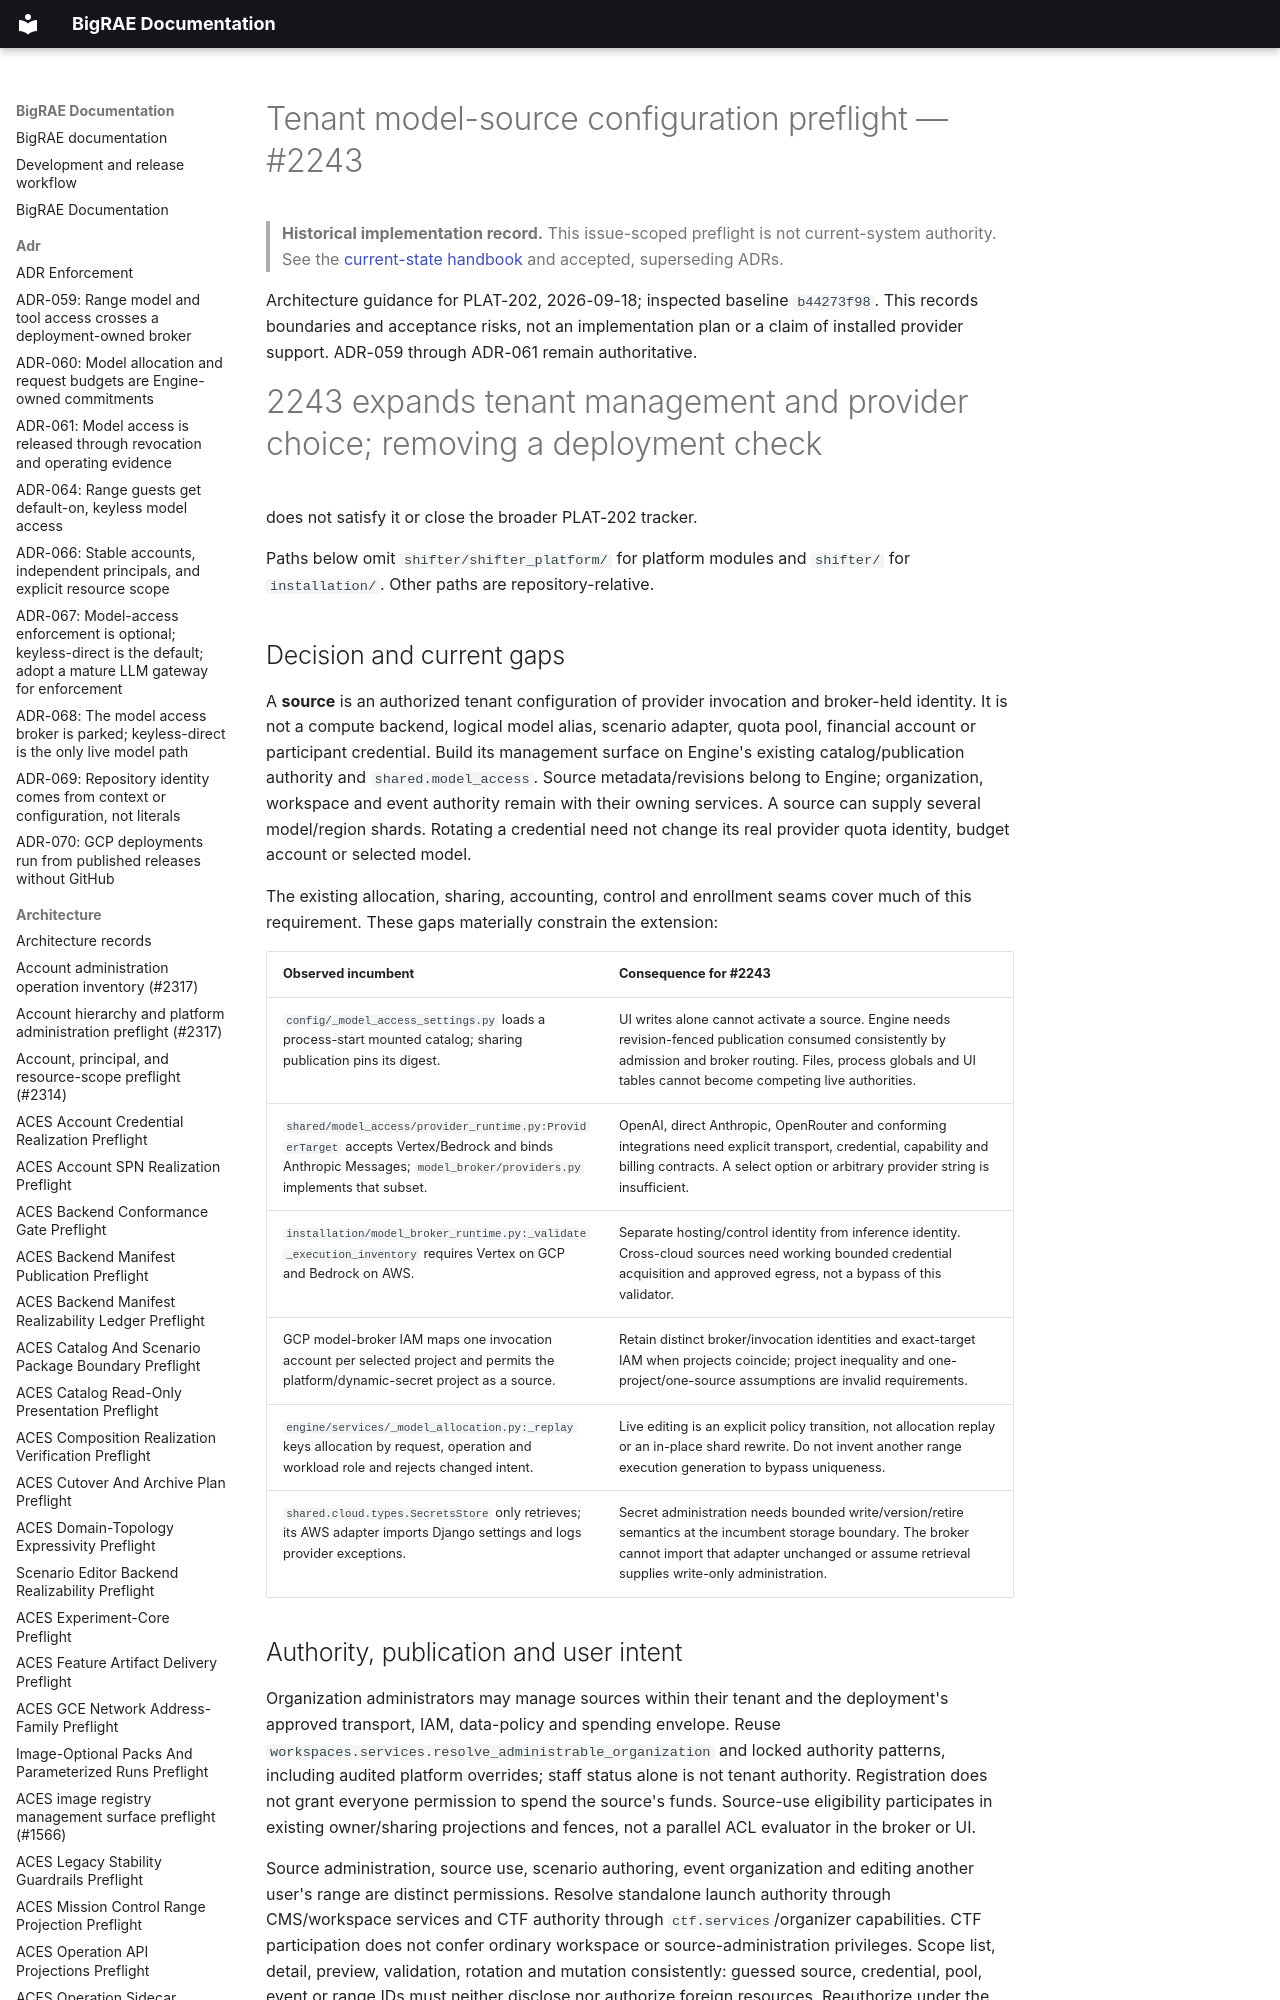

repository: Brad-Edwards/bigrae · page: architecture/model-access/source-management-preflight-2243/index.html · generator: mkdocs

# Tenant model-source configuration preflight — #2243

> **Historical implementation record.** This issue-scoped preflight is not current-system authority. See the [current-state handbook](../../technical/architecture.md) and accepted, superseding ADRs.


Architecture guidance for PLAT-202, 2026-09-18; inspected baseline `b44273f98`.
This records boundaries and acceptance risks, not an implementation plan or a
claim of installed provider support. ADR-059 through ADR-061 remain authoritative.
#2243 expands tenant management and provider choice; removing a deployment check
does not satisfy it or close the broader PLAT-202 tracker.

Paths below omit `shifter/shifter_platform/` for platform modules and `shifter/`
for `installation/`. Other paths are repository-relative.
